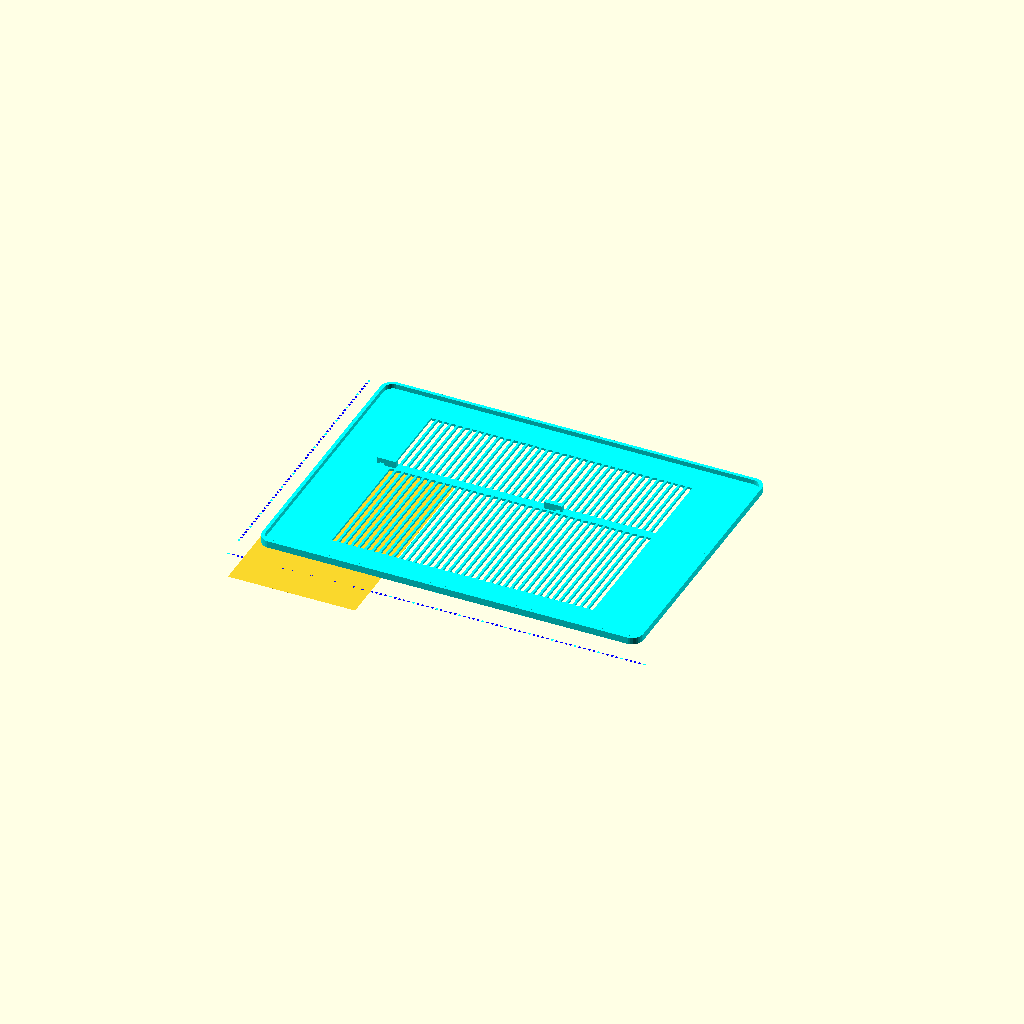
Cell 1: the model at its default parameters.
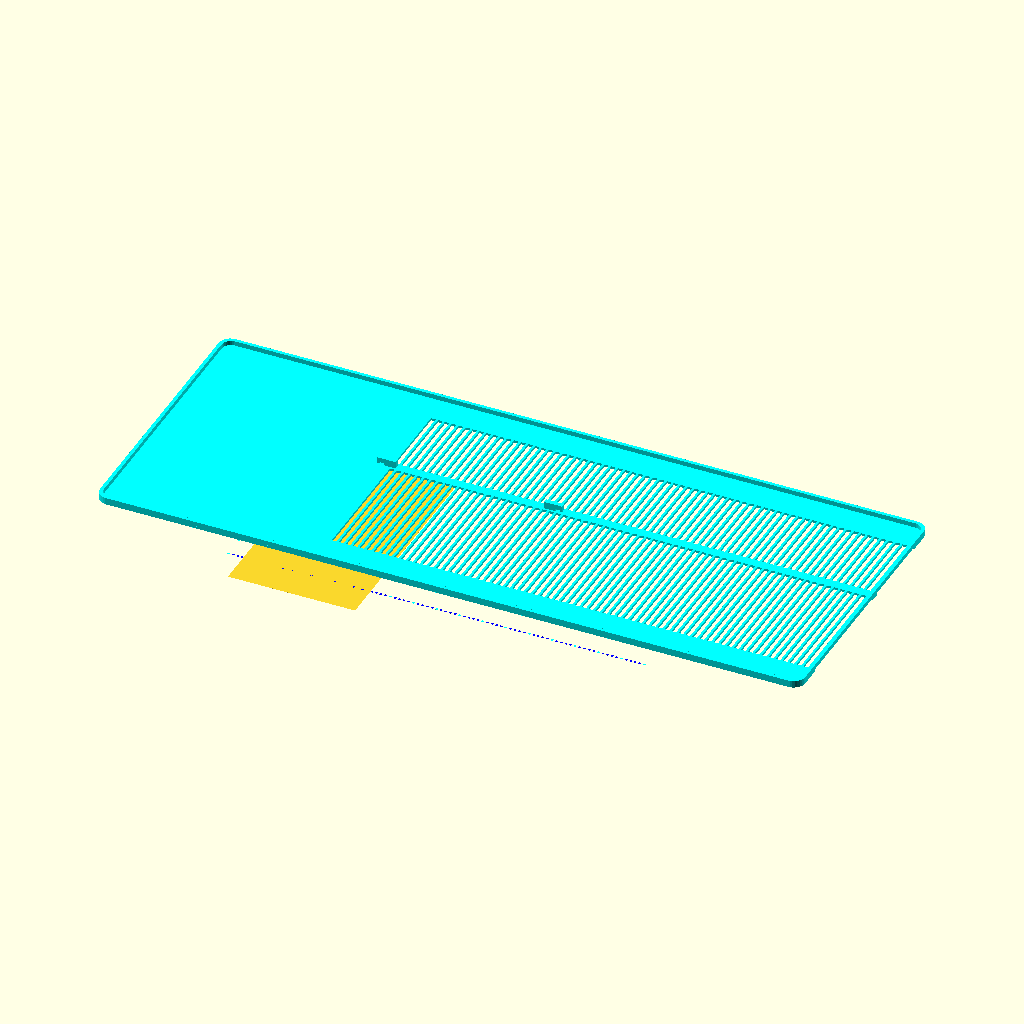
Cell 2: holeL = 28000 (everything else at default).
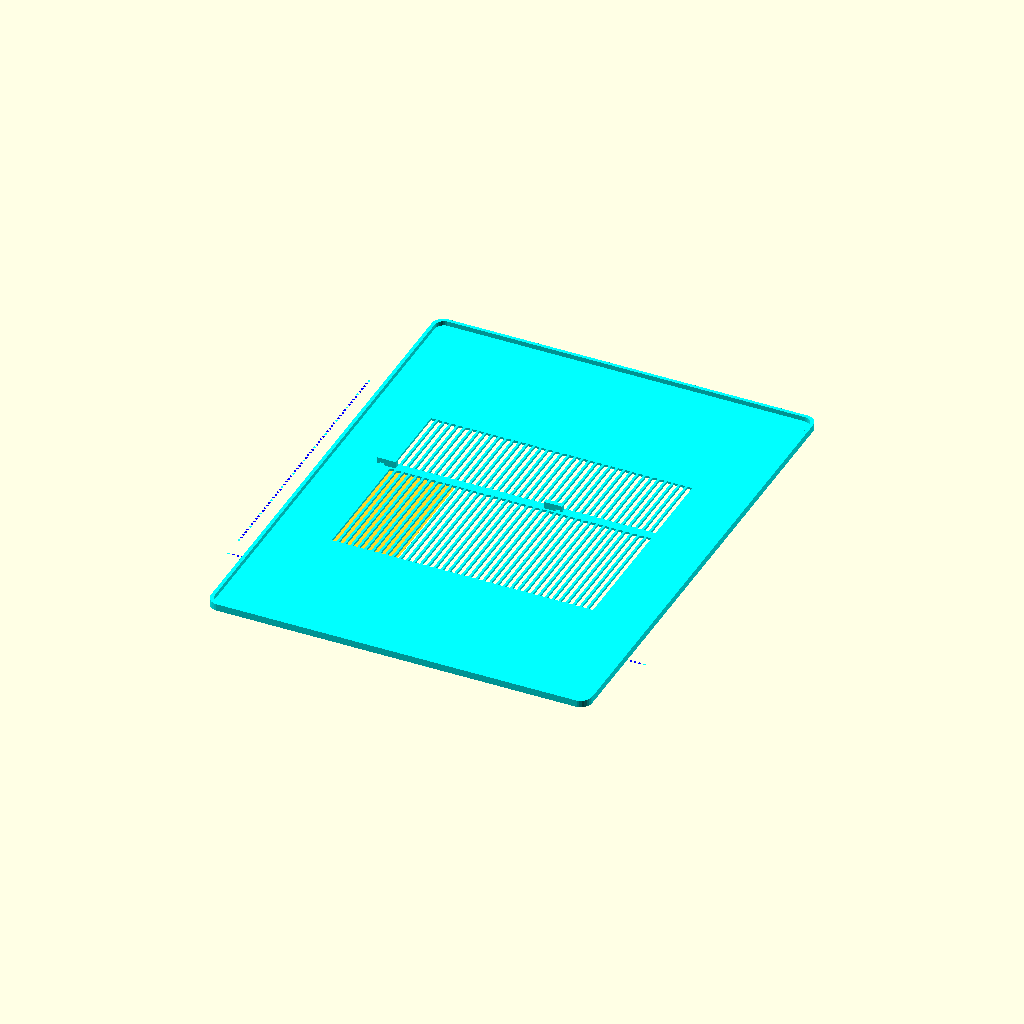
Cell 3: the same model with holeW = 19000.
One fixed orthographic camera (rotation 55°, 0°, 25°; colour scheme Cornfield) for every cell.
The OpenSCAD source (bathfan/bathfan.scad):
ViewScale = [0.0254, 0.0254, 0.0254];

// #The whole length is 14 in
// #The width of the hole is 9 and 1/2 in
// #The grill is 240 mm square
// #The spring clips are 1 in in from the outside

holeL=14000;
holeW=9500;
oldgrilldim=9450;

module rectHull(r, x, y)
{
    hull()
    {
        // place 4 circles in the corners, with the given r
        translate([(-x/2)+(r/2), (-y/2)+(r/2), 0])
            circle(r=r);

        translate([(x/2)-(r/2), (-y/2)+(r/2), 0])
            circle(r=r);

        translate([(-x/2)+(r/2), (y/2)-(r/2), 0])
            circle(r=r);

        translate([(x/2)-(r/2), (y/2)-(r/2), 0])
            circle(r=r);
    }
}

module model_hole()
{
    linear_extrude(625)
    difference() {
        square([holeL+2000, holeW+2000], center=true);
        square([holeL, holeW], center=true);
    }
}

module model_oldgrill()
{
    linear_extrude(200)
    difference() {
        square([oldgrilldim, oldgrilldim], center=true);
        square([oldgrilldim-3000, oldgrilldim-3000], center=true);
    }

    translate([oldgrilldim/2-1000, 0, 199])
    linear_extrude(500)
    square([500, 200], center=true);

    translate([-oldgrilldim/2+1000, 0, 199])
    linear_extrude(500)
    square([500, 200], center=true);

}

module clipmount()
{
    linear_extrude(101)
    square([500, 200], center=true);

    translate([500, 0 , 49])
    linear_extrude(51)
    square([100, 200], center=true);

    translate([150, 0 , 99])
    linear_extrude(200)
    square([800, 200], center=true);
}

module ruler(len)
{
    for(ii=[0:200:len]) {
        color(ii % 1000 ? "blue":"cyan")
        translate([ii, 0, 0])
        square([100, 100], center=true);
    }
}

module newgrill()
{
    linear_extrude(100)
    difference() {
        rectHull(500, holeL+2000, holeW+2000);
        *translate([0, 0, 0])
        square([holeL, holeW], center=true);
        for(ii=[0:300:holeL-2700]) {
            translate([-9500/2-800+ii, 2900, 0])
            square([200, 3400], center=true);
        }

        for(ii=[0:300:holeL-2700]) {
            translate([-9500/2-800+ii, -1900, 0])
            square([200, 5400], center=true);
        }
    }

    *translate([0, 0, 99])
    linear_extrude(101)
    difference() {
        rectHull(500, holeL+2000, holeW+2000);
        translate([0, 0, 0])
        square([holeL+400, holeW+400], center=true);
    }

    translate([0, 0, 99])
    linear_extrude(201)
    difference() {
        rectHull(500, holeL+2000, holeW+2000);
        translate([0, 0, 0])
        rectHull(400, holeL+1800, holeW+1800);
    }

    // Clip mounts
    //translate([oldgrilldim/2-1000, 0, 199])
    translate([1200, 1000, 99])
    clipmount();

    translate([-5700, 1000, 99])
    scale([-1.0, 1.0, 1.0])
    clipmount();

    *translate([-oldgrilldim/2+1000, 0, 199])
    linear_extrude(500)
    square([500, 200], center=true);

}

module deathstar()
{
    difference() {
        circle(2000, $fn=96);
        translate([-900, 900, 0])
        circle(500, $fn=96);
        square([6000, 200], center=true);
        for (ii=[-2000:200:2000]) {
            translate([1500, ii, 0])
            square([2500, 100], center=true);
        }
    }
}
module forViewing()
{
    *deathstar();
    *translate([0, 0, 400]) {
        color("lightgray")
        model_hole();
        translate([-7500/2+1500, 0, 0])
        color("lightgray")
        model_oldgrill();
    }
    color("cyan")
    newgrill();

    translate([-9000, -6000, 0])
    rotate([0, 0, 90])
    ruler(12000);

    translate([-9000, -7000, 0])
    ruler(18000);

    translate([-5600, -3700, 0])
    square([5500, 9500], center=true);
}

module forPrinting()
{
    color("cyan")
    newgrill();
}

scale(ViewScale)
{
//    forPrinting();
    forViewing();
}
Customizer parameters (derived from the source; name, type, default, range or options):
ViewScale: vector, default [0.0254, 0.0254, 0.0254]
holeL: number, default 14000
holeW: number, default 9500
oldgrilldim: number, default 9450
